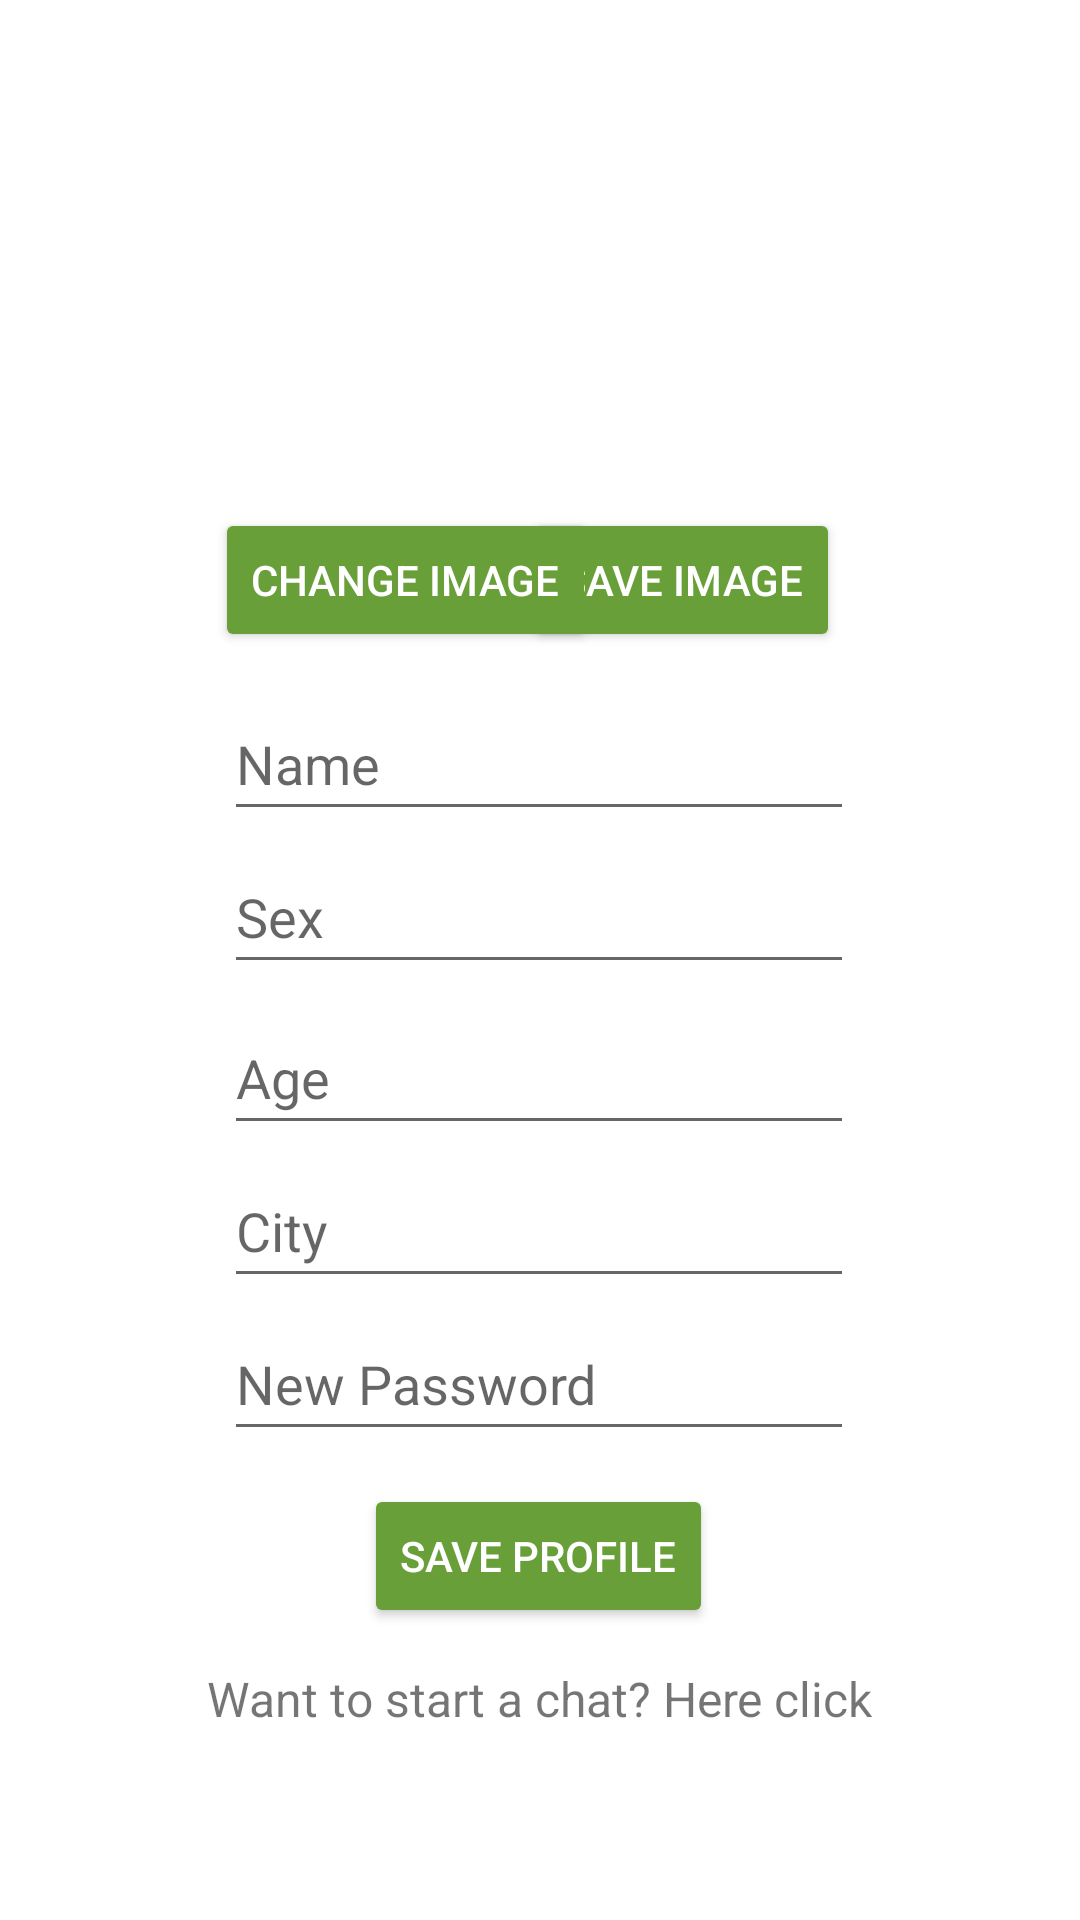

Android layout source for this screen:
<!-- AndroidManifest.xml: application theme Theme.Chat_Project -->
<!-- res/layout/activity_profile.xml -->
<?xml version="1.0" encoding="utf-8"?>
<androidx.constraintlayout.widget.ConstraintLayout xmlns:android="http://schemas.android.com/apk/res/android"

    xmlns:app="http://schemas.android.com/apk/res-auto"
    xmlns:tools="http://schemas.android.com/tools"
    android:id="@+id/constraintLayout"
    android:layout_width="match_parent"
    android:layout_height="match_parent"
    tools:context=".Activities.ProfileActivity">

    <androidx.appcompat.widget.AppCompatButton
        android:id="@+id/buttonSaveImage"
        android:layout_width="wrap_content"
        android:layout_height="wrap_content"
        android:layout_marginStart="200dp"
        android:layout_marginTop="25dp"
        android:layout_marginEnd="80dp"
        android:layout_marginBottom="28dp"
        android:backgroundTint="@color/green_700"
        android:text="@string/text_save_image"
        android:textColor="@color/white"
        app:iconTint="#5E5B5B"
        app:layout_constraintBottom_toTopOf="@+id/editTextUserName"
        app:layout_constraintEnd_toEndOf="parent"
        app:layout_constraintHorizontal_bias="1.0"
        app:layout_constraintStart_toStartOf="parent"
        app:layout_constraintTop_toBottomOf="@+id/imageViewProfileImage"
        app:layout_constraintVertical_bias="0.571" />

    <androidx.appcompat.widget.AppCompatImageView
        android:id="@+id/imageViewProfileImage"
        android:layout_width="122dp"
        android:layout_height="118dp"
        android:layout_marginStart="141dp"
        android:layout_marginEnd="142dp"
        android:src="@drawable/no_profile_pic"
        app:layout_constraintBottom_toBottomOf="parent"
        app:layout_constraintEnd_toEndOf="parent"
        app:layout_constraintStart_toStartOf="parent"
        app:layout_constraintTop_toTopOf="parent"
        app:layout_constraintVertical_bias="0.092" />

    <androidx.appcompat.widget.AppCompatEditText
        android:id="@+id/editTextUserName"
        android:imeOptions="actionDone"
        android:layout_width="wrap_content"
        android:layout_height="wrap_content"
        android:layout_marginStart="100dp"
        android:layout_marginTop="60dp"
        android:layout_marginEnd="101dp"
        android:ems="10"
        android:hint="@string/hint_name"
        android:inputType="textPersonName"
        android:minHeight="48dp"
        app:layout_constraintBottom_toTopOf="@+id/editTextUserSex"
        app:layout_constraintEnd_toEndOf="parent"
        app:layout_constraintStart_toStartOf="parent"
        app:layout_constraintTop_toBottomOf="@+id/imageViewProfileImage" />

    <androidx.appcompat.widget.AppCompatEditText
        android:id="@+id/editTextUserSex"
        android:imeOptions="actionDone"
        android:layout_width="wrap_content"
        android:layout_height="wrap_content"
        android:layout_marginStart="100dp"
        android:layout_marginEnd="101dp"
        android:ems="10"
        android:hint="@string/hint_sex"
        android:inputType="textPersonName"
        android:minHeight="48dp"
        app:layout_constraintBottom_toTopOf="@+id/editTextUserAge"
        app:layout_constraintEnd_toEndOf="parent"
        app:layout_constraintStart_toStartOf="parent"
        app:layout_constraintTop_toBottomOf="@+id/editTextUserName" />


    <androidx.appcompat.widget.AppCompatEditText
        android:id="@+id/editTextUserAge"
        android:imeOptions="actionDone"
        android:layout_width="wrap_content"
        android:layout_height="wrap_content"
        android:layout_marginStart="100dp"
        android:layout_marginTop="3dp"
        android:layout_marginEnd="101dp"
        android:ems="10"
        android:hint="@string/hint_age"
        android:inputType="numberDecimal"
        android:minHeight="48dp"
        app:layout_constraintBottom_toTopOf="@+id/editTextCity"
        app:layout_constraintEnd_toEndOf="parent"
        app:layout_constraintStart_toStartOf="parent"
        app:layout_constraintTop_toBottomOf="@+id/editTextUserSex" />

    <androidx.appcompat.widget.AppCompatEditText
        android:id="@+id/editTextCity"
        android:imeOptions="actionDone"
        android:layout_width="wrap_content"
        android:layout_height="wrap_content"
        android:layout_marginStart="100dp"
        android:layout_marginEnd="101dp"
        android:ems="10"
        android:hint="@string/hint_city"
        android:inputType="textPersonName"
        android:minHeight="48dp"
        app:layout_constraintBottom_toTopOf="@+id/editTextPassword"
        app:layout_constraintEnd_toEndOf="parent"
        app:layout_constraintStart_toStartOf="parent"
        app:layout_constraintTop_toBottomOf="@+id/editTextUserAge" />

    <androidx.appcompat.widget.AppCompatEditText
        android:id="@+id/editTextPassword"
        android:layout_width="wrap_content"
        android:layout_height="wrap_content"
        android:layout_marginStart="100dp"
        android:layout_marginEnd="101dp"
        android:ems="10"
        android:hint="@string/hint_new_password"
        android:imeOptions="actionDone"
        android:inputType="textPassword"
        android:minHeight="48dp"
        app:layout_constraintBottom_toTopOf="@+id/buttonSaveProfile"
        app:layout_constraintEnd_toEndOf="parent"
        app:layout_constraintStart_toStartOf="parent"
        app:layout_constraintTop_toBottomOf="@+id/editTextCity" />


    <androidx.appcompat.widget.AppCompatButton
        android:id="@+id/buttonSaveProfile"
        android:imeOptions="actionDone"
        android:layout_width="wrap_content"
        android:layout_height="wrap_content"
        android:layout_marginStart="161dp"
        android:layout_marginTop="8dp"
        android:layout_marginEnd="162dp"
        android:text="@string/text_save_profile"
        android:backgroundTint="@color/green_700"
        android:textColor="@color/white"
        app:layout_constraintBottom_toTopOf="@+id/appCompatTextViewUsersListLink"
        app:layout_constraintEnd_toEndOf="parent"
        app:layout_constraintStart_toStartOf="parent"
        app:layout_constraintTop_toBottomOf="@+id/editTextPassword" />

    <androidx.appcompat.widget.AppCompatTextView
        android:id="@+id/appCompatTextViewUsersListLink"
        android:layout_width="wrap_content"
        android:layout_height="wrap_content"
        android:layout_marginStart="95dp"
        android:layout_marginTop="10dp"
        android:layout_marginEnd="95dp"
        android:layout_marginBottom="60dp"
        android:text="Want to start a chat? Here click"
        android:textSize="16sp"
        app:layout_constraintBottom_toBottomOf="parent"
        app:layout_constraintEnd_toEndOf="parent"
        app:layout_constraintStart_toStartOf="parent"
        app:layout_constraintTop_toBottomOf="@+id/buttonSaveProfile"
        tools:ignore="HardcodedText" />

    <androidx.appcompat.widget.AppCompatButton
        android:id="@+id/buttonChangeImage"
        android:layout_width="wrap_content"
        android:layout_height="wrap_content"
        android:layout_marginStart="80dp"
        android:layout_marginTop="20dp"
        android:layout_marginEnd="170dp"
        android:layout_marginBottom="28dp"
        android:backgroundTint="@color/green_700"
        android:text="@string/text_change_image"
        android:textColor="@color/white"
        app:iconTint="#5E5B5B"
        app:layout_constraintBottom_toTopOf="@+id/editTextUserName"
        app:layout_constraintEnd_toEndOf="parent"
        app:layout_constraintStart_toStartOf="parent"
        app:layout_constraintTop_toBottomOf="@+id/imageViewProfileImage" />

</androidx.constraintlayout.widget.ConstraintLayout>
<!-- resources referenced by this layout -->
<resources>
  <color name="green_700">#689F38</color>
  <color name="white">#FFFFFFFF</color>
  <string name="hint_age">Age</string>
  <string name="hint_city">City</string>
  <string name="hint_name">Name</string>
  <string name="hint_new_password">New Password</string>
  <string name="hint_sex">Sex</string>
  <string name="text_change_image">Change Image</string>
  <string name="text_save_image">Save Image</string>
  <string name="text_save_profile">Save Profile</string>
  <style name="Theme.Chat_Project" parent="Theme.MaterialComponents.DayNight.DarkActionBar">
          
          <item name="colorPrimary">@color/green_500</item>
          <item name="colorPrimaryVariant">@color/green_700</item>
          <item name="colorOnPrimary">@color/white</item>
          
          <item name="colorSecondary">@color/teal_200</item>
          <item name="colorSecondaryVariant">@color/teal_700</item>
          <item name="colorOnSecondary">@color/black</item>
          
          <item name="android:statusBarColor">?attr/colorPrimaryVariant</item>
          
      </style>
  <color name="green_500">#8BC34A</color>
  <color name="teal_200">#FF03DAC5</color>
  <color name="teal_700">#FF018786</color>
  <color name="black">#FF000000</color>
</resources>
